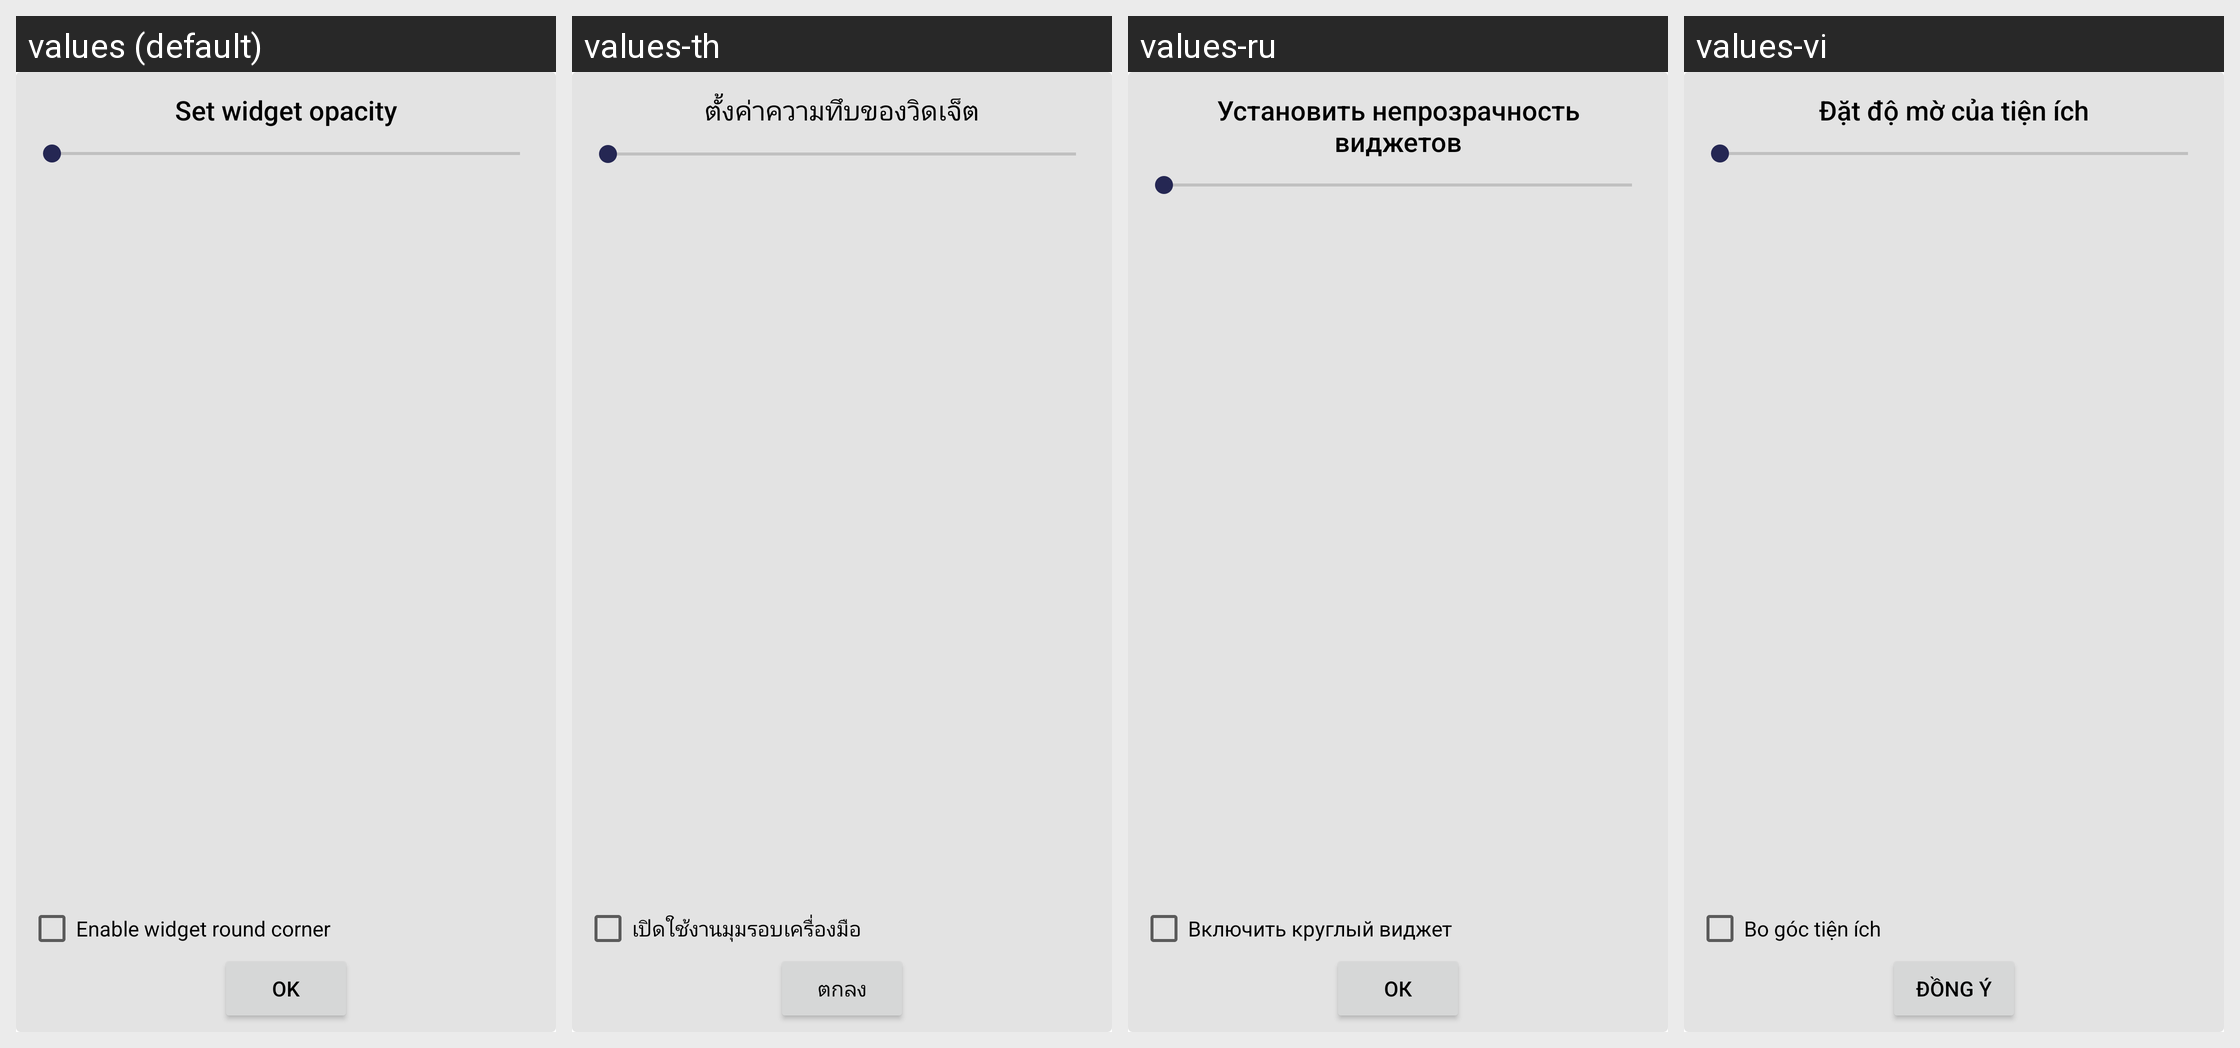

The Android screen above is rendered under several locales of the same app. Produce the string resources it draws, with the default and per-locale values.
Android screen res/layout/dialog_blur_widget.xml rendered under 4 locales, left to right: values (default), values-th, values-ru, values-vi. Device: Nexus 5 (rendered at 1080×1920; each locale shown at half size, 540×960, under a caption strip naming it); theme AppTheme.
Other locales in the repository, not shown: values-af, values-ar, values-az, values-be, values-bg, values-bn, values-ca, values-cs, values-da, values-de, values-el, values-en, values-es, values-es-rES, values-es-rUS, values-et, values-eu, values-fa, values-fi, values-fil, values-fr, values-hi, values-hi-rIN, values-hr, values-hu, values-hy, values-id, values-in, values-is, values-it, values-iw, values-ja, values-km, values-kn, values-ko, values-lo, values-lt, values-lv, values-mk, values-ml, values-mn, values-mr, values-ms, values-my, values-nb, values-ne, values-nl, values-pl, values-pt, values-pt-rBR, values-pt-rPT, values-ro, values-si, values-sk, values-sl, values-sr, values-sv, values-sw, values-te, values-tl, values-tr, values-uk, values-zh-rCN, values-zh-rTW, values-zu.
Strings drawn on this screen, with the default value and each locale's value (text and hints the layout hard-codes, and strings that could not be matched under every locale, appear in the picture but are not listed):

title_blur_dialog
  values: Set widget opacity
  values-th: ตั้งค่าความทึบของวิดเจ็ต
  values-ru: Установить непрозрачность виджетов
  values-vi: Đặt độ mờ của tiện ích

cb_title_enable_widget_round_corner
  values: Enable widget round corner
  values-th: เปิดใช้งานมุมรอบเครื่องมือ
  values-ru: Включить круглый виджет
  values-vi: Bo góc tiện ích

ok
  values: OK
  values-th: ตกลง
  values-ru: ОК
  values-vi: Đồng ý
